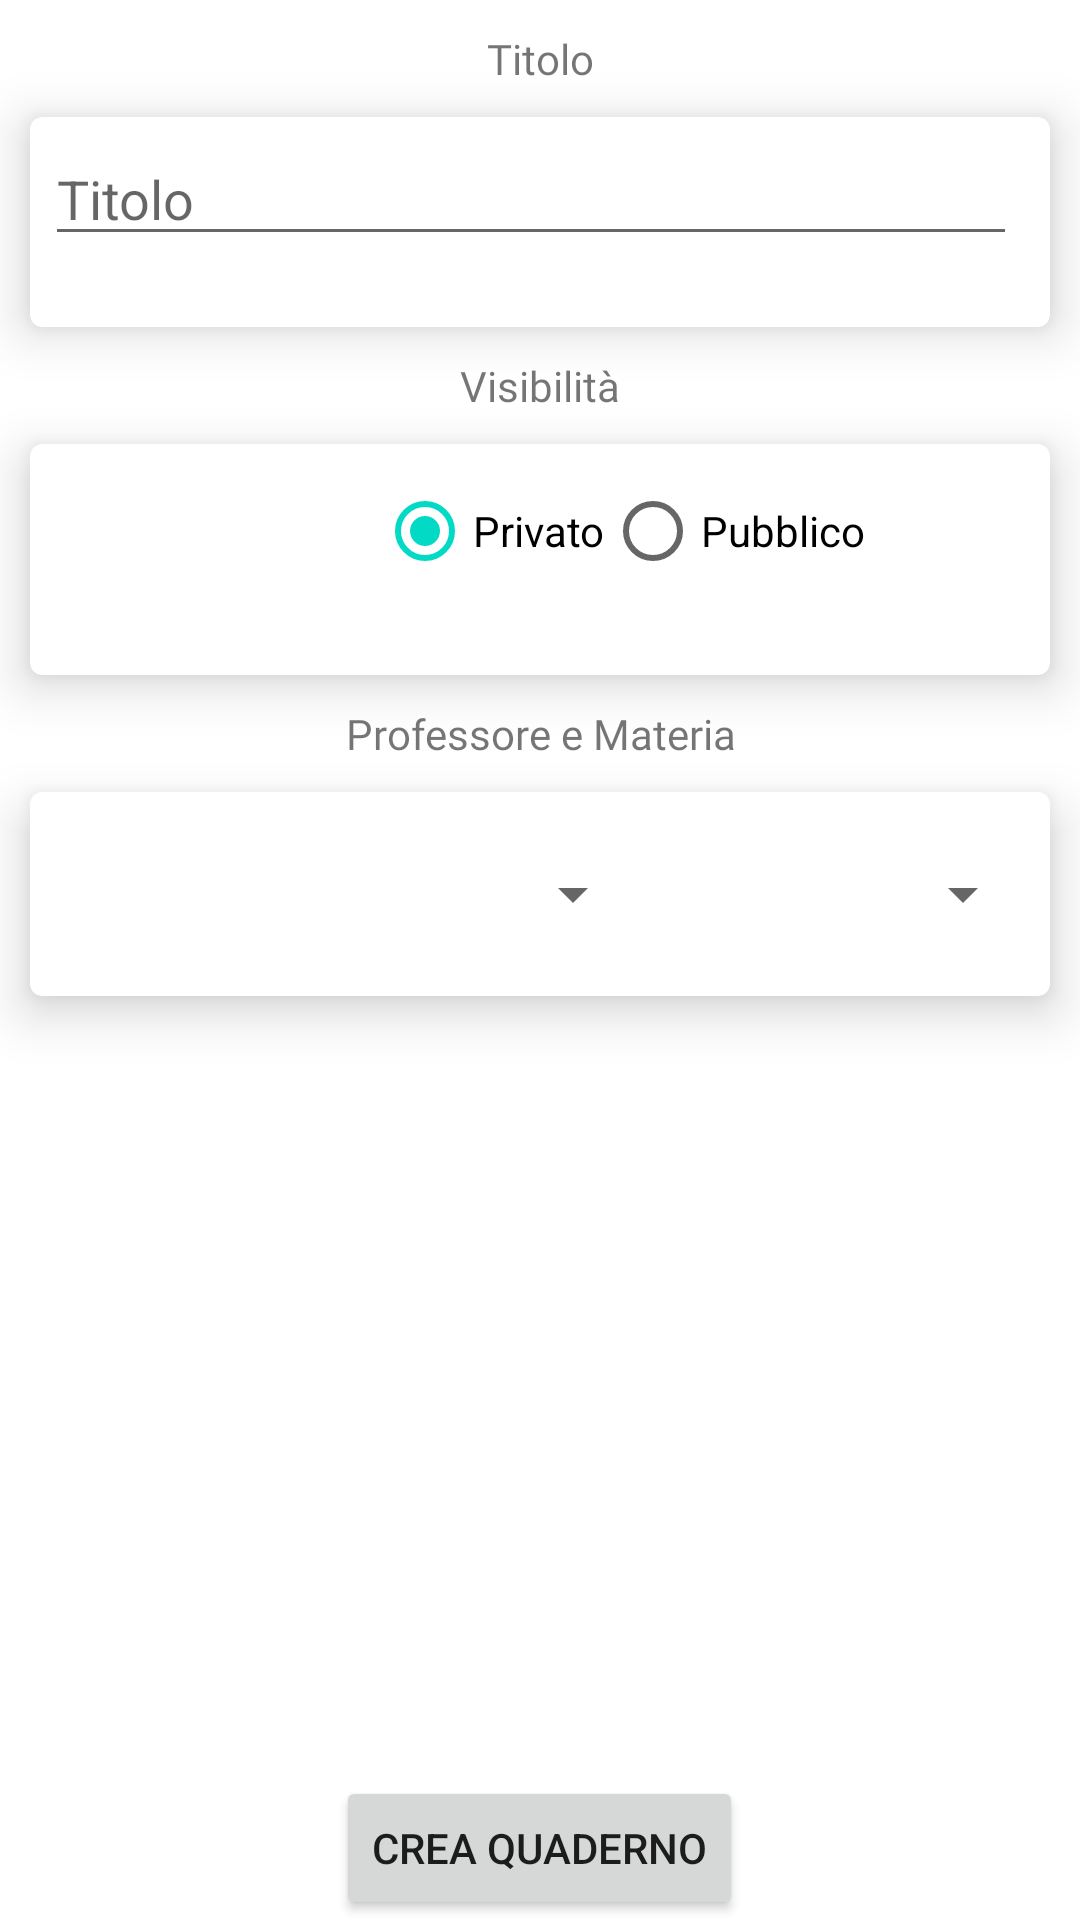

The Android layout XML behind this screen, and the referenced resources:
<!-- AndroidManifest.xml: application theme Theme.Scan4StudentsEx -->
<!-- res/layout/activity_create_notebook.xml -->
<?xml version="1.0" encoding="utf-8"?>
<LinearLayout xmlns:android="http://schemas.android.com/apk/res/android"
    xmlns:app="http://schemas.android.com/apk/res-auto"
    xmlns:tools="http://schemas.android.com/tools"
    android:layout_width="match_parent"
    android:layout_height="wrap_content"
    android:layout_centerInParent="true"
    android:layout_gravity="center_horizontal"
    android:orientation="vertical"
    tools:context=".view.CreateNotebookActivity">

    <TextView
        android:id="@+id/textView9"
        android:layout_width="match_parent"
        android:layout_height="wrap_content"
        android:layout_marginTop="10dp"
        android:fontFamily="@font/bungee"
        android:text="@string/title"
        android:textAlignment="center">

    </TextView>

    <com.google.android.material.card.MaterialCardView
        android:layout_width="wrap_content"
        android:layout_height="wrap_content"
        android:layout_margin="10dp"
        android:layout_weight="1"
        app:cardBackgroundColor="@color/design_default_color_background"
        app:cardElevation="10dp">

        <RelativeLayout
            android:layout_width="match_parent"
            android:layout_height="wrap_content"
            android:layout_centerInParent="true"
            android:padding="5dp">

            <EditText
                android:id="@+id/entryTitle"
                android:layout_width="381dp"
                android:layout_height="wrap_content"
                android:layout_alignParentEnd="true"
                android:layout_marginEnd="6dp"
                android:layout_centerHorizontal="true"
                android:ems="10"
                android:hint="@string/title"
                android:importantForAutofill="no"
                android:inputType="textPersonName"
                android:maxLength="75" />
        </RelativeLayout>

    </com.google.android.material.card.MaterialCardView>

    <TextView
        android:id="@+id/textView7"
        android:layout_width="match_parent"
        android:layout_height="wrap_content"
        android:fontFamily="@font/bungee"
        android:text="@string/visibility"
        android:textAlignment="center">

    </TextView>

    <com.google.android.material.card.MaterialCardView
        android:layout_width="wrap_content"
        android:layout_height="wrap_content"
        android:layout_margin="10dp"
        android:layout_weight="1"
        app:cardBackgroundColor="@color/design_default_color_background"
        app:cardElevation="10dp">

        <RelativeLayout
            android:layout_width="394dp"
            android:layout_height="wrap_content"
            android:padding="5dp">

            <RadioGroup
                android:id="@+id/visibilityGroup"
                android:layout_width="wrap_content"
                android:layout_height="wrap_content"
                android:layout_centerHorizontal="true"
                android:layout_weight="1"
                android:checkedButton="@id/privateRadio"
                android:orientation="horizontal">

                <RadioButton
                    android:id="@+id/privateRadio"
                    android:layout_width="wrap_content"
                    android:layout_height="wrap_content"
                    android:text="@string/private_" />

                <RadioButton
                    android:id="@+id/publicRadio"
                    android:layout_width="wrap_content"
                    android:layout_height="wrap_content"
                    android:text="@string/public_" />

            </RadioGroup>
        </RelativeLayout>

    </com.google.android.material.card.MaterialCardView>

    <TextView
        android:id="@+id/textView8"
        android:layout_width="match_parent"
        android:layout_height="wrap_content"
        android:fontFamily="@font/bungee"
        android:text="@string/prof_n_sub"
        android:textAlignment="center">

    </TextView>

    <com.google.android.material.card.MaterialCardView
        android:layout_width="match_parent"
        android:layout_height="49dp"
        android:layout_margin="10dp"
        android:layout_weight="1"
        app:cardBackgroundColor="@color/design_default_color_background"
        app:cardElevation="10dp">

        <RelativeLayout
            android:layout_width="match_parent"
            android:layout_height="wrap_content"
            android:padding="5dp">

            <Spinner
                android:id="@+id/profSpinner"
                android:layout_width="200dp"
                android:layout_height="match_parent"
                android:layout_centerVertical="true" />

            <Spinner

                android:id="@+id/subSpinner"
                android:layout_width="200dp"
                android:layout_height="match_parent"
                android:layout_centerVertical="true"
                android:layout_toRightOf="@id/profSpinner" />
        </RelativeLayout>

    </com.google.android.material.card.MaterialCardView>

    <Button
        android:id="@+id/createBtn"
        android:layout_width="wrap_content"
        android:layout_height="wrap_content"
        android:layout_gravity="center_horizontal"
        android:layout_marginTop="250dp"
        android:text="@string/create_notebook" />

</LinearLayout>
<!-- resources referenced by this layout -->
<resources>
  <string name="create_notebook">Crea Quaderno</string>
  <string name="private_">Privato</string>
  <string name="prof_n_sub">Professore e Materia</string>
  <string name="public_">Pubblico</string>
  <string name="title">Titolo</string>
  <string name="visibility">Visibilità</string>
  <style name="Theme.Scan4StudentsEx" parent="Theme.MaterialComponents.Light">
          
          <item name="colorPrimary">@color/logo_blue</item>
          <item name="colorPrimaryVariant">@color/custom_grey</item>
          <item name="colorOnPrimary">@color/white</item>
          
          <item name="colorSecondary">@color/teal_200</item>
          <item name="colorSecondaryVariant">@color/teal_700</item>
          <item name="colorOnSecondary">@color/black</item>
          
          <item name="android:statusBarColor" tools:targetApi="l">@color/logo_blue</item>
          
      </style>
  <color name="logo_blue">#339DDB</color>
  <color name="white">#FFFFFFFF</color>
  <color name="teal_200">#FF03DAC5</color>
  <color name="teal_700">#FF018786</color>
  <color name="black">#FF000000</color>
</resources>
